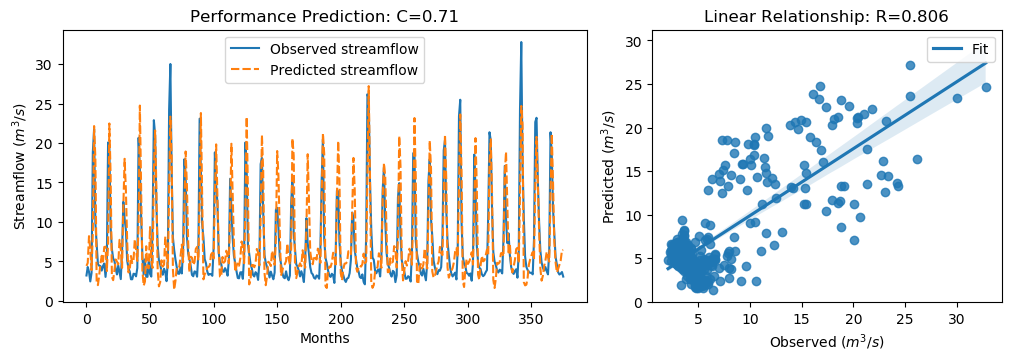

Values plotted in this chart, from the file beside it:
y_true, y_pred, y_true_scaled, y_pred_scaled
3.21, 4.425, -0.6243, -0.4516
4.29, 4.803, -0.4707, -0.3978
3.67, 8.196, -0.5589, 0.08457
2.46, 6.514, -0.7309, -0.1545
3.54, 3.902, -0.5773, -0.5259
18.82, 8.615, 1.595, 0.1442
21.76, 22.15, 2.013, 2.068
9.83, 18.12, 0.3169, 1.496
7.16, 2.4, -0.06268, -0.7394
4.67, 1.985, -0.4167, -0.7984
4.44, 3.219, -0.4494, -0.623
4.4, 4.714, -0.4551, -0.4104
3.83, 5.709, -0.5361, -0.269
4.42, 4.976, -0.4522, -0.3732
4.72, 6.818, -0.4096, -0.1113
3.03, 6.862, -0.6499, -0.1051
4.87, 3.767, -0.3883, -0.5451
20.07, 7.155, 1.773, -0.06336
19.62, 22.48, 1.709, 2.115
9.33, 15.84, 0.2458, 1.172
6.56, 3.024, -0.148, -0.6507
5.37, 2.616, -0.3172, -0.7088
5.07, 3.866, -0.3598, -0.531
4.02, 5.241, -0.5091, -0.3355
3.34, 4.97, -0.6058, -0.3741
4.47, 4.622, -0.4451, -0.4235
3.61, 7.728, -0.5674, 0.01807
2.75, 6.465, -0.6897, -0.1615
6.28, 4.181, -0.1878, -0.4862
12.55, 11.92, 0.7036, 0.6143
10.44, 18, 0.4036, 1.478
9.01, 14.06, 0.2003, 0.9176
5.12, 7.58, -0.3527, -0.00294
4.16, 3.596, -0.4892, -0.5694
3.72, 3.911, -0.5518, -0.5246
2.73, 5.68, -0.6925, -0.2731
2.73, 4.788, -0.6925, -0.3999
3.43, 5.15, -0.593, -0.3485
3.4, 7.777, -0.5972, 0.02502
3.1, 6.499, -0.6399, -0.1567
4.17, 5.056, -0.4878, -0.3618
20.66, 9.716, 1.857, 0.3007
16.78, 24.74, 1.305, 2.437
10.67, 14.32, 0.4363, 0.9555
5.59, 3.787, -0.2859, -0.5422
3.31, 1.919, -0.61, -0.8078
5.26, 2.441, -0.3328, -0.7336
3.05, 6.916, -0.647, -0.0973
3.04, 4.238, -0.6484, -0.4781
5.26, 4.11, -0.3328, -0.4963
3.41, 9.344, -0.5958, 0.2479
3.07, 5.1, -0.6442, -0.3555
9.62, 4.166, 0.2871, -0.4883
22.89, 16.18, 2.174, 1.219
21.04, 21.59, 1.911, 1.989
12.14, 14.2, 0.6453, 0.9379
7.0, 3.881, -0.08543, -0.5289
5.08, 1.831, -0.3584, -0.8203
4.58, 2.373, -0.4295, -0.7432
3.72, 5.134, -0.5518, -0.3507
... 316 more rows
